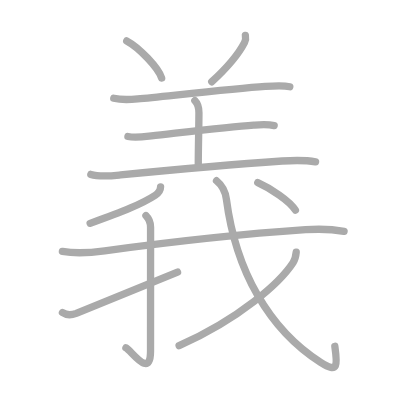
t = 0.00 s
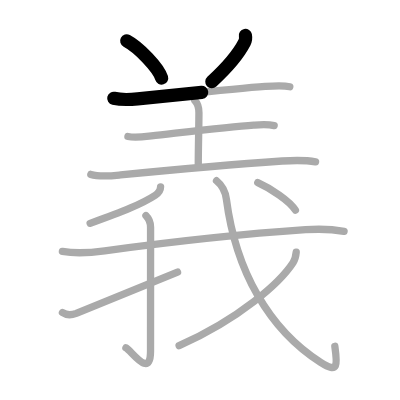
t = 2.50 s
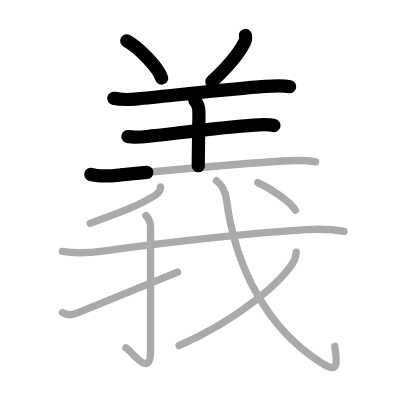
t = 5.25 s
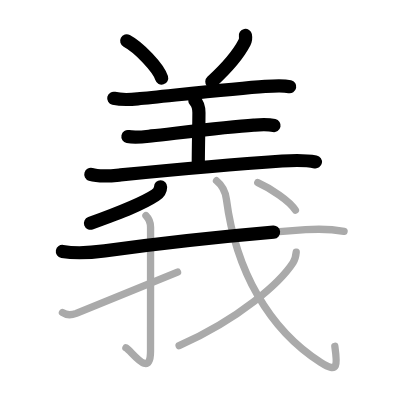
t = 7.75 s
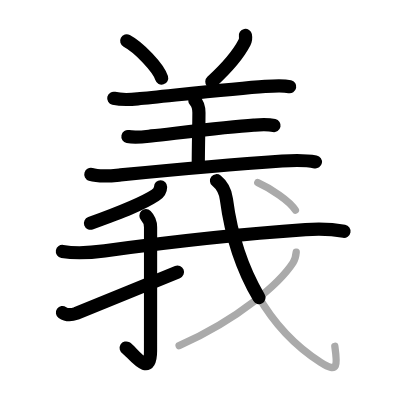
t = 10.50 s
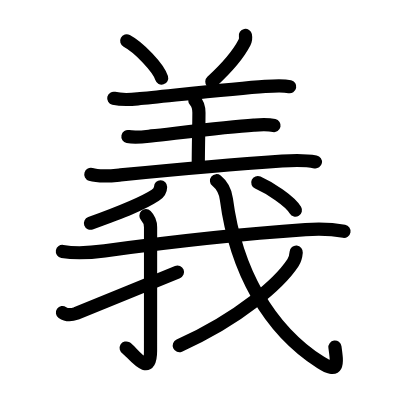
t = 13.00 s

The animated SVG that drew these frames (rendered in a browser with its animation timeline set to each time). Animation: 13 SMIL elements (animate=13); one cycle of 13.00 s.

<?xml version="1.0" standalone="no"?>
<!DOCTYPE svg PUBLIC "-//W3C//DTD SVG 1.1//EN"   "http://www.w3.org/Graphics/SVG/1.1/DTD/svg11.dtd">
<svg width="400px" height="400px"  version="1.1" xmlns="http://www.w3.org/2000/svg">
  <defs>
    <marker id="Triangle" viewBox="0 0 10 10" refX="0" refY="5" markerUnits="strokeWidth" markerWidth="3" style="stroke-opacity:0%;fill:#aaaaaa;" markerHeight="2" orient="auto">
      <path d="M 0 0 L 10 5 L 0 10 z" />
    </marker>
    
    <marker id="Arrow" viewBox="0 0 10 10" refX="5" refY="5" markerUnits="strokeWidth" markerWidth="1.8" style="stroke-opacity:0%;fill:#770000;" markerHeight="2" orient="auto">
      <path d="M 0 4 L 6 4 L 4 1 L 10 5 L 4 9 L 6 6 L 0 6 z" />
        <circle cx="5" cy="5" r="5" />
      </marker>
    
    <marker id="TriangleRed" viewBox="0 0 10 10" refX="0" refY="5" markerUnits="strokeWidth" markerWidth="3" style="stroke-opacity:0%;fill:#CC0000;" markerHeight="2" orient="auto">
      <path d="M 0 0 L 10 5 L 0 10 z" />
    </marker>
    
    <marker id="ArrowRed" viewBox="0 0 10 10" refX="5" refY="5" markerUnits="strokeWidth" markerWidth="1.8" style="stroke-opacity:0%;fill:#CC0000;" markerHeight="2" orient="auto">
      <path d="M 0 4 L 6 4 L 4 1 L 10 5 L 4 9 L 6 6 L 0 6 z" />
        <circle cx="5" cy="5" r="5" />
      </marker>
    
  </defs>
  
  <path style="fill:#ffffff; fill-opacity:100%; fill-rule:evenodd; stroke-width:0;" d="M 0 0 L 400px 0 L 400px 400px L 0 400px L 0 0" />

  <g transform="scale(3.6697247706422 3.6697247706422)">
<path style="fill:none; fill-opacity:0%; fill-rule:evenodd; stroke:#aaaaaa; stroke-opacity:100%; stroke-width: 1.5pt; stroke-linejoin:round; stroke-linecap:round;" d="M34.53 11.15c3.36 1.79 8.68 7.35 9.52 10.13"></path>
<path style="fill:none; fill-opacity:0%; fill-rule:evenodd; stroke:#aaaaaa; stroke-opacity:100%; stroke-width: 1.5pt; stroke-linejoin:round; stroke-linecap:round;" d="M66.87 9.64c0.12 0.61 0.02 1.43-0.25 1.96c-1.75 3.4-4.38 6.51-8.92 10.68"></path>
<path style="fill:none; fill-opacity:0%; fill-rule:evenodd; stroke:#aaaaaa; stroke-opacity:100%; stroke-width: 1.5pt; stroke-linejoin:round; stroke-linecap:round;" d="M31 26.78c2 0.47 4.55 0.36 6.51 0.17c8.24-0.79 26.18-2.79 34.75-3.39c1.96-0.14 4.78-0.35 6.71 0.07"></path>
<path style="fill:none; fill-opacity:0%; fill-rule:evenodd; stroke:#aaaaaa; stroke-opacity:100%; stroke-width: 1.5pt; stroke-linejoin:round; stroke-linecap:round;" d="M53.1 27.44c0.79 0.79 1.11 1.93 1.11 3.31c0 3.37-0.18 9.12-0.18 14.49"></path>
<path style="fill:none; fill-opacity:0%; fill-rule:evenodd; stroke:#aaaaaa; stroke-opacity:100%; stroke-width: 1.5pt; stroke-linejoin:round; stroke-linecap:round;" d="M34.86 37.2c2.01 0.42 4.43 0.06 6.4-0.16c7.81-0.87 20.85-2.51 27.87-2.95c1.84-0.12 3.76-0.27 5.58 0.12"></path>
<path style="fill:none; fill-opacity:0%; fill-rule:evenodd; stroke:#aaaaaa; stroke-opacity:100%; stroke-width: 1.5pt; stroke-linejoin:round; stroke-linecap:round;" d="M24.75 47.52c2.44 0.77 5.61 0.4 8.12 0.15c9.29-0.91 31.49-2.93 44.01-3.79c2.98-0.2 6.17-0.32 9.11 0.24"></path>
<path style="fill:none; fill-opacity:0%; fill-rule:evenodd; stroke:#aaaaaa; stroke-opacity:100%; stroke-width: 1.5pt; stroke-linejoin:round; stroke-linecap:round;" d="M43.76 50.91c-0.01 0.96-0.66 1.78-1.44 2.29c-3.69 2.42-8.81 4.42-17.76 7.66"></path>
<path style="fill:none; fill-opacity:0%; fill-rule:evenodd; stroke:#aaaaaa; stroke-opacity:100%; stroke-width: 1.5pt; stroke-linejoin:round; stroke-linecap:round;" d="M17 68.51c4.25 0.74 7.82 0.35 11.52-0.15c13.73-1.86 37.73-4.61 54.74-5.77c3.52-0.24 7-0.19 10.5 0.44"></path>
<path style="fill:none; fill-opacity:0%; fill-rule:evenodd; stroke:#aaaaaa; stroke-opacity:100%; stroke-width: 1.5pt; stroke-linejoin:round; stroke-linecap:round;" d="M39.77 58.78c0.79 0.79 1.26 2.09 1.26 3.17c0 9.02-0.01 30.62-0.01 33.68c0 7.86-5.21-0.07-6.71-0.84"></path>
<path style="fill:none; fill-opacity:0%; fill-rule:evenodd; stroke:#aaaaaa; stroke-opacity:100%; stroke-width: 1.5pt; stroke-linejoin:round; stroke-linecap:round;" d="M17.02 85.17c0.98 0.69 2.06 0.85 3.77 0.23c1.48-0.54 21.29-8.68 27.59-11.27"></path>
<path style="fill:none; fill-opacity:0%; fill-rule:evenodd; stroke:#aaaaaa; stroke-opacity:100%; stroke-width: 1.5pt; stroke-linejoin:round; stroke-linecap:round;" d="M59 49.25c1.35 1.1 2.38 2.66 2.69 5.02c2.56 19.48 11.56 35.48 25.68 44.49c4.99 3.18 4.55 0.47 3.87-4.4"></path>
<path style="fill:none; fill-opacity:0%; fill-rule:evenodd; stroke:#aaaaaa; stroke-opacity:100%; stroke-width: 1.5pt; stroke-linejoin:round; stroke-linecap:round;" d="M80.72 68.71c-0.09 1.04-0.3 1.99-0.87 2.86C76.29 77 65.5 86.71 48.81 94.2"></path>
<path style="fill:none; fill-opacity:0%; fill-rule:evenodd; stroke:#aaaaaa; stroke-opacity:100%; stroke-width: 1.5pt; stroke-linejoin:round; stroke-linecap:round;" d="M70.25 49.75c3.34 1.5 8.69 4.94 10.25 7.52"></path>

<path style="fill:none; fill-opacity:0%; fill-rule:evenodd; stroke:#000000; stroke-opacity:100%; stroke-width: 2.7pt; stroke-linejoin:round; stroke-linecap:round;" d="M34.53 11.15c3.36 1.79 8.68 7.35 9.52 10.13" pathLength="100" stroke-dashoffset="100" stroke-dasharray="100 105"><animate id="dashAnim1" attributeName="stroke-dashoffset" from="100" to="0" dur="1s" calcMode="linear" fill="freeze"/></path>
<path style="fill:none; fill-opacity:0%; fill-rule:evenodd; stroke:#000000; stroke-opacity:100%; stroke-width: 2.7pt; stroke-linejoin:round; stroke-linecap:round;" d="M66.87 9.64c0.12 0.61 0.02 1.43-0.25 1.96c-1.75 3.4-4.38 6.51-8.92 10.68" pathLength="100" stroke-dashoffset="100" stroke-dasharray="100 105"><animate id="dashAnim2" attributeName="stroke-dashoffset" from="100" to="0" dur="1s" calcMode="linear" begin="dashAnim1.end" fill="freeze"/></path>
<path style="fill:none; fill-opacity:0%; fill-rule:evenodd; stroke:#000000; stroke-opacity:100%; stroke-width: 2.7pt; stroke-linejoin:round; stroke-linecap:round;" d="M31 26.78c2 0.47 4.55 0.36 6.51 0.17c8.24-0.79 26.18-2.79 34.75-3.39c1.96-0.14 4.78-0.35 6.71 0.07" pathLength="100" stroke-dashoffset="100" stroke-dasharray="100 105"><animate id="dashAnim3" attributeName="stroke-dashoffset" from="100" to="0" dur="1s" calcMode="linear" begin="dashAnim2.end" fill="freeze"/></path>
<path style="fill:none; fill-opacity:0%; fill-rule:evenodd; stroke:#000000; stroke-opacity:100%; stroke-width: 2.7pt; stroke-linejoin:round; stroke-linecap:round;" d="M53.1 27.44c0.79 0.79 1.11 1.93 1.11 3.31c0 3.37-0.18 9.12-0.18 14.49" pathLength="100" stroke-dashoffset="100" stroke-dasharray="100 105"><animate id="dashAnim4" attributeName="stroke-dashoffset" from="100" to="0" dur="1s" calcMode="linear" begin="dashAnim3.end" fill="freeze"/></path>
<path style="fill:none; fill-opacity:0%; fill-rule:evenodd; stroke:#000000; stroke-opacity:100%; stroke-width: 2.7pt; stroke-linejoin:round; stroke-linecap:round;" d="M34.86 37.2c2.01 0.42 4.43 0.06 6.4-0.16c7.81-0.87 20.85-2.51 27.87-2.95c1.84-0.12 3.76-0.27 5.58 0.12" pathLength="100" stroke-dashoffset="100" stroke-dasharray="100 105"><animate id="dashAnim5" attributeName="stroke-dashoffset" from="100" to="0" dur="1s" calcMode="linear" begin="dashAnim4.end" fill="freeze"/></path>
<path style="fill:none; fill-opacity:0%; fill-rule:evenodd; stroke:#000000; stroke-opacity:100%; stroke-width: 2.7pt; stroke-linejoin:round; stroke-linecap:round;" d="M24.75 47.52c2.44 0.77 5.61 0.4 8.12 0.15c9.29-0.91 31.49-2.93 44.01-3.79c2.98-0.2 6.17-0.32 9.11 0.24" pathLength="100" stroke-dashoffset="100" stroke-dasharray="100 105"><animate id="dashAnim6" attributeName="stroke-dashoffset" from="100" to="0" dur="1s" calcMode="linear" begin="dashAnim5.end" fill="freeze"/></path>
<path style="fill:none; fill-opacity:0%; fill-rule:evenodd; stroke:#000000; stroke-opacity:100%; stroke-width: 2.7pt; stroke-linejoin:round; stroke-linecap:round;" d="M43.76 50.91c-0.01 0.96-0.66 1.78-1.44 2.29c-3.69 2.42-8.81 4.42-17.76 7.66" pathLength="100" stroke-dashoffset="100" stroke-dasharray="100 105"><animate id="dashAnim7" attributeName="stroke-dashoffset" from="100" to="0" dur="1s" calcMode="linear" begin="dashAnim6.end" fill="freeze"/></path>
<path style="fill:none; fill-opacity:0%; fill-rule:evenodd; stroke:#000000; stroke-opacity:100%; stroke-width: 2.7pt; stroke-linejoin:round; stroke-linecap:round;" d="M17 68.51c4.25 0.74 7.82 0.35 11.52-0.15c13.73-1.86 37.73-4.61 54.74-5.77c3.52-0.24 7-0.19 10.5 0.44" pathLength="100" stroke-dashoffset="100" stroke-dasharray="100 105"><animate id="dashAnim8" attributeName="stroke-dashoffset" from="100" to="0" dur="1s" calcMode="linear" begin="dashAnim7.end" fill="freeze"/></path>
<path style="fill:none; fill-opacity:0%; fill-rule:evenodd; stroke:#000000; stroke-opacity:100%; stroke-width: 2.7pt; stroke-linejoin:round; stroke-linecap:round;" d="M39.77 58.78c0.79 0.79 1.26 2.09 1.26 3.17c0 9.02-0.01 30.62-0.01 33.68c0 7.86-5.21-0.07-6.71-0.84" pathLength="100" stroke-dashoffset="100" stroke-dasharray="100 105"><animate id="dashAnim9" attributeName="stroke-dashoffset" from="100" to="0" dur="1s" calcMode="linear" begin="dashAnim8.end" fill="freeze"/></path>
<path style="fill:none; fill-opacity:0%; fill-rule:evenodd; stroke:#000000; stroke-opacity:100%; stroke-width: 2.7pt; stroke-linejoin:round; stroke-linecap:round;" d="M17.02 85.17c0.98 0.69 2.06 0.85 3.77 0.23c1.48-0.54 21.29-8.68 27.59-11.27" pathLength="100" stroke-dashoffset="100" stroke-dasharray="100 105"><animate id="dashAnim10" attributeName="stroke-dashoffset" from="100" to="0" dur="1s" calcMode="linear" begin="dashAnim9.end" fill="freeze"/></path>
<path style="fill:none; fill-opacity:0%; fill-rule:evenodd; stroke:#000000; stroke-opacity:100%; stroke-width: 2.7pt; stroke-linejoin:round; stroke-linecap:round;" d="M59 49.25c1.35 1.1 2.38 2.66 2.69 5.02c2.56 19.48 11.56 35.48 25.68 44.49c4.99 3.18 4.55 0.47 3.87-4.4" pathLength="100" stroke-dashoffset="100" stroke-dasharray="100 105"><animate id="dashAnim11" attributeName="stroke-dashoffset" from="100" to="0" dur="1s" calcMode="linear" begin="dashAnim10.end" fill="freeze"/></path>
<path style="fill:none; fill-opacity:0%; fill-rule:evenodd; stroke:#000000; stroke-opacity:100%; stroke-width: 2.7pt; stroke-linejoin:round; stroke-linecap:round;" d="M80.72 68.71c-0.09 1.04-0.3 1.99-0.87 2.86C76.29 77 65.5 86.71 48.81 94.2" pathLength="100" stroke-dashoffset="100" stroke-dasharray="100 105"><animate id="dashAnim12" attributeName="stroke-dashoffset" from="100" to="0" dur="1s" calcMode="linear" begin="dashAnim11.end" fill="freeze"/></path>
<path style="fill:none; fill-opacity:0%; fill-rule:evenodd; stroke:#000000; stroke-opacity:100%; stroke-width: 2.7pt; stroke-linejoin:round; stroke-linecap:round;" d="M70.25 49.75c3.34 1.5 8.69 4.94 10.25 7.52" pathLength="100" stroke-dashoffset="100" stroke-dasharray="100 105"><animate id="dashAnim13" attributeName="stroke-dashoffset" from="100" to="0" dur="1s" calcMode="linear" begin="dashAnim12.end" fill="freeze"/></path>

</g>

</svg>  
          
